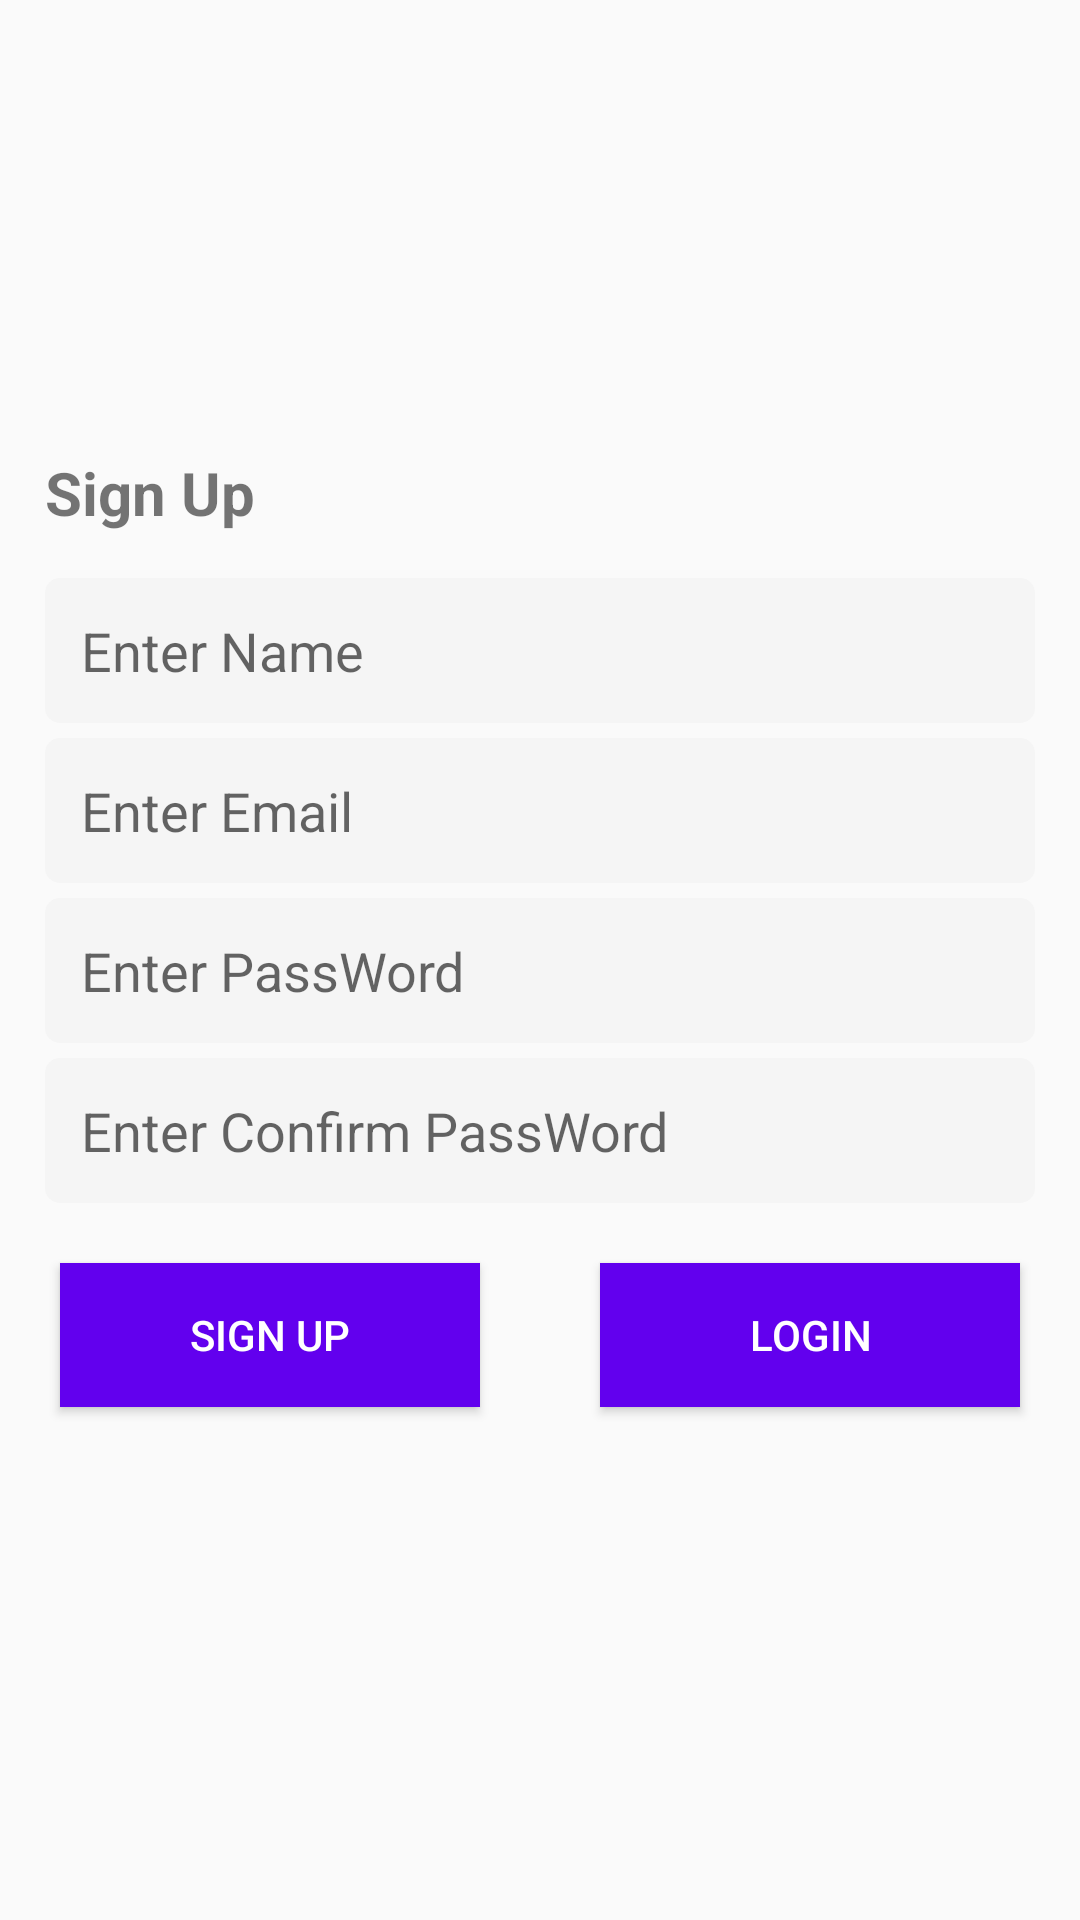

Produce the Android XML layout that renders to this screen, including the resource entries it uses.
<!-- AndroidManifest.xml: application theme Theme.FirebaseChat -->
<!-- res/layout/activity_sign_up.xml -->
<?xml version="1.0" encoding="utf-8"?>
<LinearLayout xmlns:android="http://schemas.android.com/apk/res/android"
    xmlns:app="http://schemas.android.com/apk/res-auto"
    xmlns:tools="http://schemas.android.com/tools"
    android:layout_width="match_parent"
    android:layout_height="match_parent"
    android:layout_gravity="center"
    android:gravity="center"
    android:orientation="vertical"
    tools:context=".activity.SingUpActivity">

    <TextView
        android:layout_width="match_parent"
        android:layout_height="wrap_content"
        android:layout_marginStart="15dp"
        android:layout_marginEnd="15dp"
        android:layout_marginBottom="10dp"
        android:text="@string/label_sign_up"
        android:textSize="20sp"
        android:textStyle="bold" />

    <LinearLayout
        android:layout_width="match_parent"
        android:layout_height="wrap_content"
        android:gravity="center"
        android:orientation="vertical"
        tools:ignore="MissingConstraints">

        <EditText
            android:id="@+id/etName"
            android:layout_width="match_parent"
            android:layout_height="wrap_content"
            android:layout_marginStart="15dp"
            android:layout_marginTop="5dp"
            android:layout_marginEnd="15dp"
            android:background="@drawable/edittext_background"
            android:hint="@string/enter_name"
            android:inputType="text"
            android:padding="12dp"
            android:textColor="@color/black"
            tools:ignore="MissingConstraints" />


        <EditText
            android:id="@+id/etEmail"
            android:layout_width="match_parent"
            android:layout_height="wrap_content"
            android:layout_marginStart="15dp"
            android:layout_marginTop="5dp"
            android:layout_marginEnd="15dp"
            android:background="@drawable/edittext_background"
            android:hint="@string/enter_email"
            android:inputType="text"
            android:padding="12dp"
            android:textColor="@color/black"
            tools:ignore="MissingConstraints" />


        <EditText
            android:id="@+id/etPassword"
            android:layout_width="match_parent"
            android:layout_height="wrap_content"
            android:layout_marginStart="15dp"
            android:layout_marginTop="5dp"
            android:layout_marginEnd="15dp"
            android:background="@drawable/edittext_background"
            android:hint="@string/enter_password"
            android:inputType="textPassword"
            android:padding="12dp"
            android:textColor="@color/black"
            tools:ignore="MissingConstraints" />

        <EditText
            android:id="@+id/etConfirmPassword"
            android:layout_width="match_parent"
            android:layout_height="wrap_content"
            android:layout_marginStart="15dp"
            android:layout_marginTop="5dp"
            android:layout_marginEnd="15dp"
            android:background="@drawable/edittext_background"
            android:hint="@string/enter_confirm_password"
            android:inputType="textPassword"
            android:padding="12dp"
            android:textColor="@color/black"
            tools:ignore="MissingConstraints" />

        <LinearLayout
            android:layout_width="match_parent"
            android:layout_height="wrap_content"
            android:orientation="horizontal">

            <Button
                android:id="@+id/btnSignUp"
                android:layout_width="0dp"
                android:layout_height="wrap_content"
                android:layout_margin="20sp"
                android:layout_weight="1"
                android:background="@color/design_default_color_primary"
                android:text="@string/btn_sign_up"
                android:textColor="@color/white" />

            <Button
                android:id="@+id/btnLogin"
                android:layout_width="0dp"
                android:layout_height="wrap_content"
                android:layout_margin="20sp"
                android:layout_weight="1"
                android:background="@color/design_default_color_primary"
                android:text="@string/btn_login"
                android:textColor="@color/white" />
        </LinearLayout>

    </LinearLayout>

</LinearLayout>
<!-- resources referenced by this layout -->
<resources>
  <color name="black">#FF000000</color>
  <color name="white">#FFFFFFFF</color>
  <!-- drawable edittext_background (drawable) -->
  <?xml version="1.0" encoding="utf-8"?>
  <shape xmlns:android="http://schemas.android.com/apk/res/android">
  
      <solid android:color="@color/colorTextBackground" />
      <corners android:radius="5dp"/>
  
  </shape>
  <string name="btn_login">Login</string>
  <string name="btn_sign_up">Sign Up</string>
  <string name="enter_confirm_password">Enter Confirm PassWord</string>
  <string name="enter_email">Enter Email</string>
  <string name="enter_name">Enter Name</string>
  <string name="enter_password">Enter PassWord</string>
  <string name="label_sign_up">Sign Up</string>
  <style name="Theme.FirebaseChat" parent="Theme.AppCompat.Light.NoActionBar">
          
          <item name="colorPrimary">@color/purple_500</item>
          <item name="colorPrimaryVariant">@color/purple_700</item>
          <item name="colorOnPrimary">@color/white</item>
          
          <item name="colorSecondary">@color/teal_200</item>
          <item name="colorSecondaryVariant">@color/teal_700</item>
          <item name="colorOnSecondary">@color/black</item>
          
          <item name="android:statusBarColor" tools:targetApi="l">?attr/colorPrimaryVariant</item>
          
      </style>
  <color name="colorTextBackground">#f5f5f5</color>
  <color name="purple_500">#FF6200EE</color>
  <color name="purple_700">#FF3700B3</color>
  <color name="teal_200">#FF03DAC5</color>
  <color name="teal_700">#FF018786</color>
</resources>
